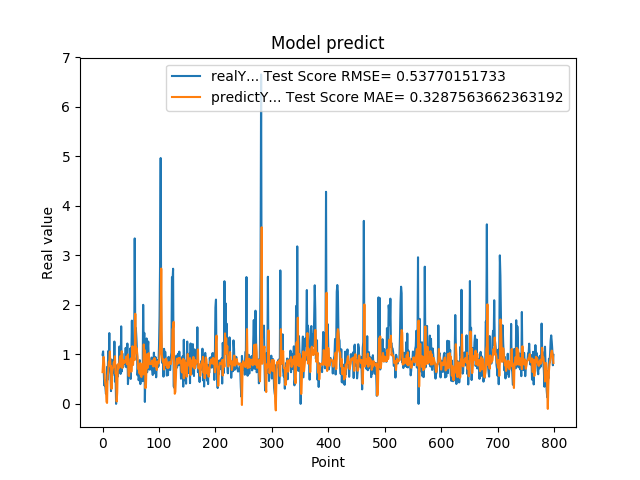

Source data for this figure (header and first rows):
9.919999999999999929e-01, 6.403975877102160430e-01
1.059000000000000163e+00, 8.316760264511940948e-01
7.249999999999999778e-01, 9.472317223484740811e-01
3.729999999999999982e-01, 7.981791675577089018e-01
4.760000000000000342e-01, 5.046114448873865177e-01
3.420000000000000262e-01, 3.994982373257758845e-01
2.019999999999999851e-01, 3.258981941625272438e-01
2.839999999999999747e-01, 4.163490686434879323e-02
7.440000000000001057e-01, 1.839792537935246164e-02
4.850000000000000422e-01, 5.651785562081730330e-01
1.064000000000000057e+00, 6.394132070941280777e-01
8.299999999999999600e-01, 8.444135522455415988e-01
1.429000000000000048e+00, 8.518854965573376958e-01
6.959999999999999520e-01, 1.057066723496898231e+00
5.949999999999999734e-01, 7.550019114305001056e-01
2.570000000000000062e-01, 7.634947792664805721e-01
8.960000000000000187e-01, 3.031293782544097204e-01
5.660000000000000586e-01, 6.452494374499858631e-01
6.400000000000000133e-01, 7.106901493149215820e-01
8.569999999999999840e-01, 7.389287333030629679e-01
6.390000000000000124e-01, 8.384858717013949914e-01
1.258000000000000007e+00, 7.676398448733092739e-01
4.509999999999999565e-01, 9.616288844012093051e-01
6.320000000000000062e-01, 6.066802555415332643e-01
0.000000000000000000e+00, 6.268377006247300987e-01
5.889999999999999680e-01, 4.795838950014626872e-02
7.800000000000000266e-01, 2.290820752418805117e-01
5.500000000000000444e-01, 7.976228988589574298e-01
6.790000000000000480e-01, 7.076049845286456197e-01
7.809999999999999165e-01, 7.422653704486930071e-01
1.159000000000000030e+00, 8.291507700814225723e-01
8.719999999999999973e-01, 9.599294377860287941e-01
6.049999999999999822e-01, 8.661990105134969031e-01
1.564999999999999947e+00, 7.426029711607330386e-01
6.540000000000000258e-01, 1.062195159605391792e+00
1.019000000000000128e+00, 7.236960399921436027e-01
7.359999999999999876e-01, 8.892049101213448381e-01
7.570000000000000062e-01, 8.076434482544589955e-01
8.809999999999998943e-01, 8.307550958835391297e-01
8.850000000000000089e-01, 8.709914075599644034e-01
8.079999999999999405e-01, 8.809740025124371821e-01
1.129999999999999893e+00, 8.511110163205378720e-01
7.399999999999999911e-01, 9.550261665169686998e-01
9.270000000000000462e-01, 8.006545098453969889e-01
1.217999999999999972e+00, 8.819809278802722696e-01
3.989999999999999658e-01, 9.982124149825317705e-01
6.109999999999999876e-01, 5.690422193414593766e-01
7.900000000000000355e-01, 5.606407670146712485e-01
6.400000000000000133e-01, 8.100025647278767948e-01
1.116999999999999993e+00, 7.769576812383223174e-01
5.030000000000000027e-01, 9.156831887295582284e-01
9.549999999999998490e-01, 6.485282701565915353e-01
1.681000000000000050e+00, 8.128054693348324422e-01
7.800000000000000266e-01, 1.162489901048727070e+00
1.058000000000000052e+00, 7.879061206272670592e-01
1.007000000000000117e+00, 9.281226702769987957e-01
8.990000000000000213e-01, 9.283646637000622093e-01
3.339999999999999858e+00, 8.854293048030693614e-01
1.388000000000000123e+00, 1.818939450460983931e+00
1.530000000000000027e+00, 1.023838313487706708e+00
1.328000000000000069e+00, 1.135413327958636698e+00
... 739 more rows
